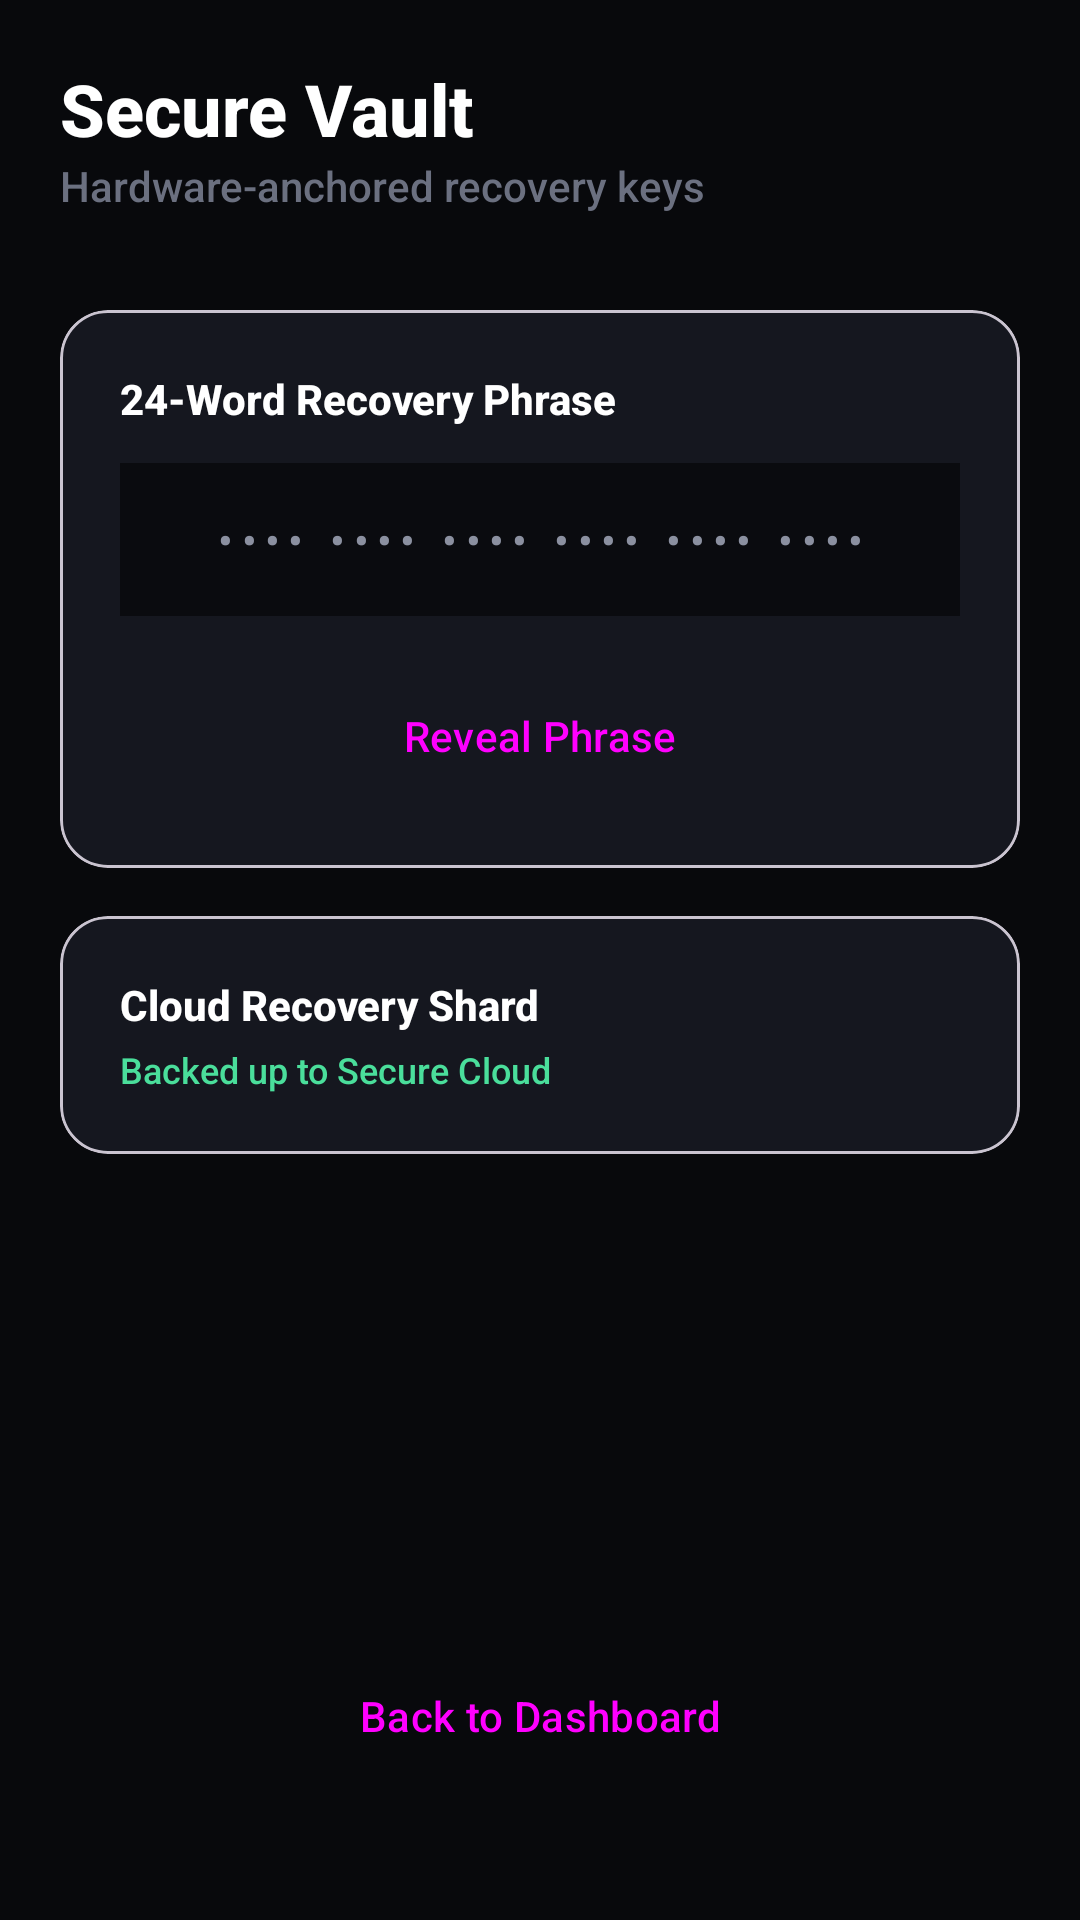

Layout XML and referenced resources for this Android screen:
<!-- AndroidManifest.xml: application theme Theme.OfflineWallet -->
<!-- res/layout/activity_vault.xml -->
<?xml version="1.0" encoding="utf-8"?>
<androidx.constraintlayout.widget.ConstraintLayout xmlns:android="http://schemas.android.com/apk/res/android"
    xmlns:app="http://schemas.android.com/apk/res-auto"
    android:layout_width="match_parent"
    android:layout_height="match_parent"
    android:background="@color/canvas"
    android:padding="20dp">

    <TextView
        android:id="@+id/tvVaultTitle"
        android:layout_width="wrap_content"
        android:layout_height="wrap_content"
        android:text="Secure Vault"
        android:textColor="@color/white"
        android:textSize="24sp"
        android:textStyle="bold"
        app:layout_constraintTop_toTopOf="parent"
        app:layout_constraintStart_toStartOf="parent"/>

    <TextView
        android:id="@+id/tvVaultSubtitle"
        android:layout_width="wrap_content"
        android:layout_height="wrap_content"
        android:text="Hardware-anchored recovery keys"
        android:textColor="@color/gray_label"
        android:textSize="14sp"
        app:layout_constraintTop_toBottomOf="@id/tvVaultTitle"
        app:layout_constraintStart_toStartOf="parent"/>

    <com.google.android.material.card.MaterialCardView
        android:id="@+id/cardMnemonic"
        android:layout_width="match_parent"
        android:layout_height="wrap_content"
        android:layout_marginTop="32dp"
        app:cardBackgroundColor="#15171F"
        app:cardCornerRadius="16dp"
        app:layout_constraintTop_toBottomOf="@id/tvVaultSubtitle">

        <LinearLayout
            android:layout_width="match_parent"
            android:layout_height="wrap_content"
            android:orientation="vertical"
            android:padding="20dp">

            <TextView
                android:layout_width="wrap_content"
                android:layout_height="wrap_content"
                android:text="24-Word Recovery Phrase"
                android:textColor="@color/white"
                android:textStyle="bold"/>

            <TextView
                android:id="@+id/tvMnemonicPlaceholder"
                android:layout_width="match_parent"
                android:layout_height="wrap_content"
                android:layout_marginTop="12dp"
                android:background="#0A0B0F"
                android:padding="16dp"
                android:text="•••• •••• •••• •••• •••• ••••"
                android:textColor="@color/gray_text"
                android:gravity="center"
                android:letterSpacing="0.2"/>

            <Button
                android:id="@+id/btnRevealMnemonic"
                android:layout_width="match_parent"
                android:layout_height="wrap_content"
                android:layout_marginTop="16dp"
                android:text="Reveal Phrase"
                style="@style/Widget.Material3.Button.TonalButton"/>
        </LinearLayout>
    </com.google.android.material.card.MaterialCardView>

    <com.google.android.material.card.MaterialCardView
        android:id="@+id/cardCloudBackup"
        android:layout_width="match_parent"
        android:layout_height="wrap_content"
        android:layout_marginTop="16dp"
        app:cardBackgroundColor="#15171F"
        app:cardCornerRadius="16dp"
        app:layout_constraintTop_toBottomOf="@id/cardMnemonic">

        <LinearLayout
            android:layout_width="match_parent"
            android:layout_height="wrap_content"
            android:orientation="horizontal"
            android:gravity="center_vertical"
            android:padding="20dp">

            <LinearLayout
                android:layout_width="0dp"
                android:layout_height="wrap_content"
                android:layout_weight="1"
                android:orientation="vertical">
                <TextView
                    android:layout_width="wrap_content"
                    android:layout_height="wrap_content"
                    android:text="Cloud Recovery Shard"
                    android:textColor="@color/white"
                    android:textStyle="bold"/>
                <TextView
                    android:id="@+id/tvBackupStatus"
                    android:layout_width="wrap_content"
                    android:layout_height="wrap_content"
                    android:text="Backed up to Secure Cloud"
                    android:textColor="@color/verified_green"
                    android:textSize="12sp"
                    android:layout_marginTop="4dp"/>
            </LinearLayout>

            <ImageView
                android:layout_width="24dp"
                android:layout_height="24dp"
                android:src="@drawable/ic_check_circle"
                app:tint="@color/verified_green"/>
        </LinearLayout>
    </com.google.android.material.card.MaterialCardView>

    <Button
        android:id="@+id/btnBack"
        android:layout_width="match_parent"
        android:layout_height="wrap_content"
        android:text="Back to Dashboard"
        android:layout_marginBottom="24dp"
        app:layout_constraintBottom_toBottomOf="parent"
        style="@style/Widget.Material3.Button.TextButton"/>

</androidx.constraintlayout.widget.ConstraintLayout>
<!-- resources referenced by this layout -->
<resources>
  <color name="canvas">#08090C</color>
  <color name="gray_label">#6B7080</color>
  <color name="gray_text">#8B90A0</color>
  <color name="verified_green">#4ADE9B</color>
  <color name="white">#FFFFFF</color>
  <style name="Theme.OfflineWallet" parent="Theme.Material3.DayNight.NoActionBar">
          
          <item name="colorPrimary">@color/action_blue_start</item>
          <item name="colorOnPrimary">@color/white</item>
          <item name="colorPrimaryContainer">@color/raised</item>
          <item name="colorOnPrimaryContainer">@color/white</item>
  
          
          <item name="colorSecondary">@color/verified_green</item>
          <item name="colorOnSecondary">@color/black</item>
  
          
          <item name="android:statusBarColor">@color/canvas</item>
          <item name="android:windowLightStatusBar">false</item>
  
          
          <item name="android:colorBackground">@color/canvas</item>
          <item name="colorSurface">@color/surface_dark</item>
  
          
          <item name="android:fontFamily">sans-serif-medium</item>
      </style>
  <color name="action_blue_start">#3E6BFF</color>
  <color name="raised">#1C1F29</color>
  <color name="black">#0A0B0F</color>
  <color name="surface_dark">#12141B</color>
</resources>
